Run: headless pygame with SDL's dummy video driver; simulated clock (each Clock.tick advances the game by its frame time, no real sleeping); random seed 0; keys injected as events and as key.get_pressed() state; no mouse input; restart key C tapped at the start of phases 3 and 4.
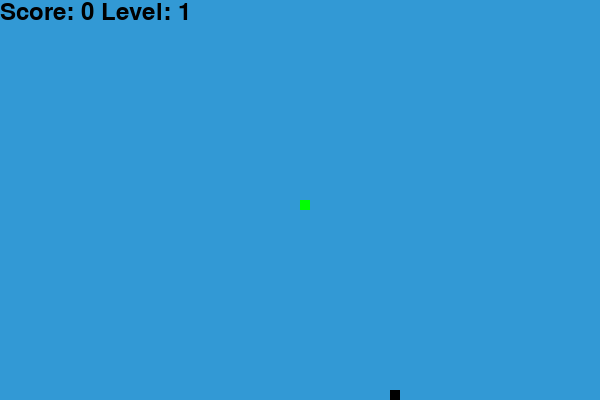
Frame 1 of 4 · flips 1–60 · no input
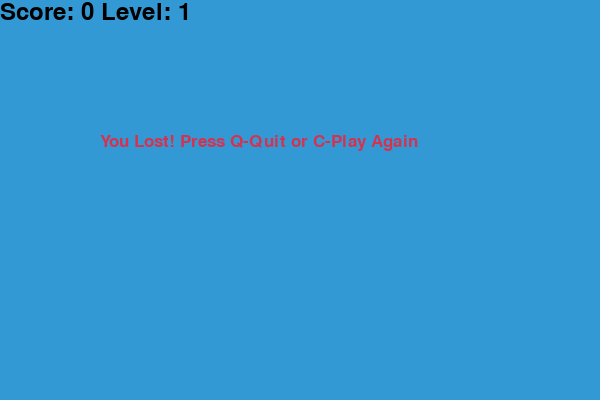
Frame 2 of 4 · flips 61–180 · tapped SPACE, RETURN · held RIGHT (→), D
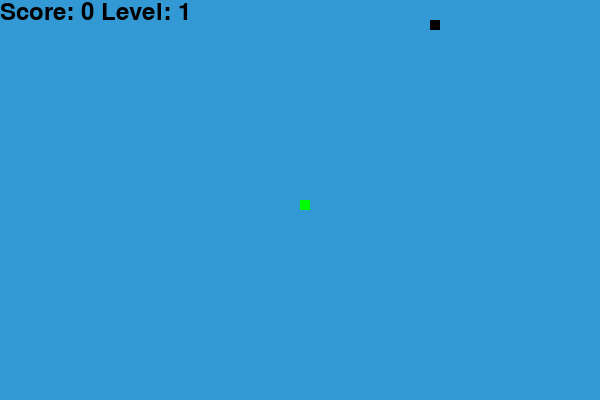
Frame 3 of 4 · flips 181–300 · tapped C · held DOWN (↓), S
Frame 4 of 4 · flips 301–420 · tapped C · held LEFT (←), A, UP (↑), W · screen same as frame 2, image omitted

The pygame program that drew these frames:

import pygame
import random
import time


pygame.init()


width, height = 600, 400
screen = pygame.display.set_mode((width, height))
pygame.display.set_caption('Snake Game')

white = (255, 255, 255)
black = (0, 0, 0)
red = (213, 50, 80)
green = (0, 255, 0)
blue = (50, 153, 213)

clock = pygame.time.Clock()
snake_block = 10
snake_speed = 5  
font_style = pygame.font.SysFont("bahnschrift", 25)
score_font = pygame.font.SysFont("comicsansms", 35)

def message(msg, color):
    mesg = font_style.render(msg, True, color)
    screen.blit(mesg, [width / 6, height / 3])

def score_level(score, level):
    value = score_font.render("Score: " + str(score) + " Level: " + str(level), True, black)
    screen.blit(value, [0, 0])

def our_snake(snake_block, snake_list):
    for x in snake_list:
        pygame.draw.rect(screen, green, [x[0], x[1], snake_block, snake_block])

def gameLoop():
    game_over = False
    game_close = False

    x1 = width / 2
    y1 = height / 2

    x1_change = 0
    y1_change = 0

    snake_List = []
    Length_of_snake = 1

    foodx = round(random.randrange(0, width - snake_block) / 10.0) * 10.0
    foody = round(random.randrange(0, height - snake_block) / 10.0) * 10.0

    score = 0
    level = 1

    global snake_speed

    while not game_over:

        while game_close:
            screen.fill(blue)
            message("You Lost! Press Q-Quit or C-Play Again", red)
            score_level(score, level)
            pygame.display.update()

            for event in pygame.event.get():
                if event.type == pygame.KEYDOWN:
                    if event.key == pygame.K_q:
                        game_over = True
                        game_close = False
                    if event.key == pygame.K_c:
                        gameLoop()

        for event in pygame.event.get():
            if event.type == pygame.QUIT:
                game_over = True
            if event.type == pygame.KEYDOWN:
                if event.key == pygame.K_LEFT:
                    x1_change = -snake_block
                    y1_change = 0
                elif event.key == pygame.K_RIGHT:
                    x1_change = snake_block
                    y1_change = 0
                elif event.key == pygame.K_UP:
                    y1_change = -snake_block
                    x1_change = 0
                elif event.key == pygame.K_DOWN:
                    y1_change = snake_block
                    x1_change = 0

        if x1 >= width or x1 < 0 or y1 >= height or y1 < 0:
            game_close = True
        x1 += x1_change
        y1 += y1_change
        screen.fill(blue)
        pygame.draw.rect(screen, black, [foodx, foody, snake_block, snake_block])
        snake_Head = []
        snake_Head.append(x1)
        snake_Head.append(y1)
        snake_List.append(snake_Head)

        if len(snake_List) > Length_of_snake:
            del snake_List[0]

        for x in snake_List[:-1]:
            if x == snake_Head:
                game_close = True

        our_snake(snake_block, snake_List)
        score_level(score, level)

        pygame.display.update()

        
        if x1 == foodx and y1 == foody:
            foodx = round(random.randrange(0, width - snake_block) / 10.0) * 10.0
            foody = round(random.randrange(0, height - snake_block) / 10.0) * 10.0
            Length_of_snake += 1
            score += 10

            if score % 40 == 0:  
                level += 1
                snake_speed += 2  
                print(f"Level {level} reached!")
                
        clock.tick(snake_speed)

    pygame.quit()
    quit()

gameLoop()
